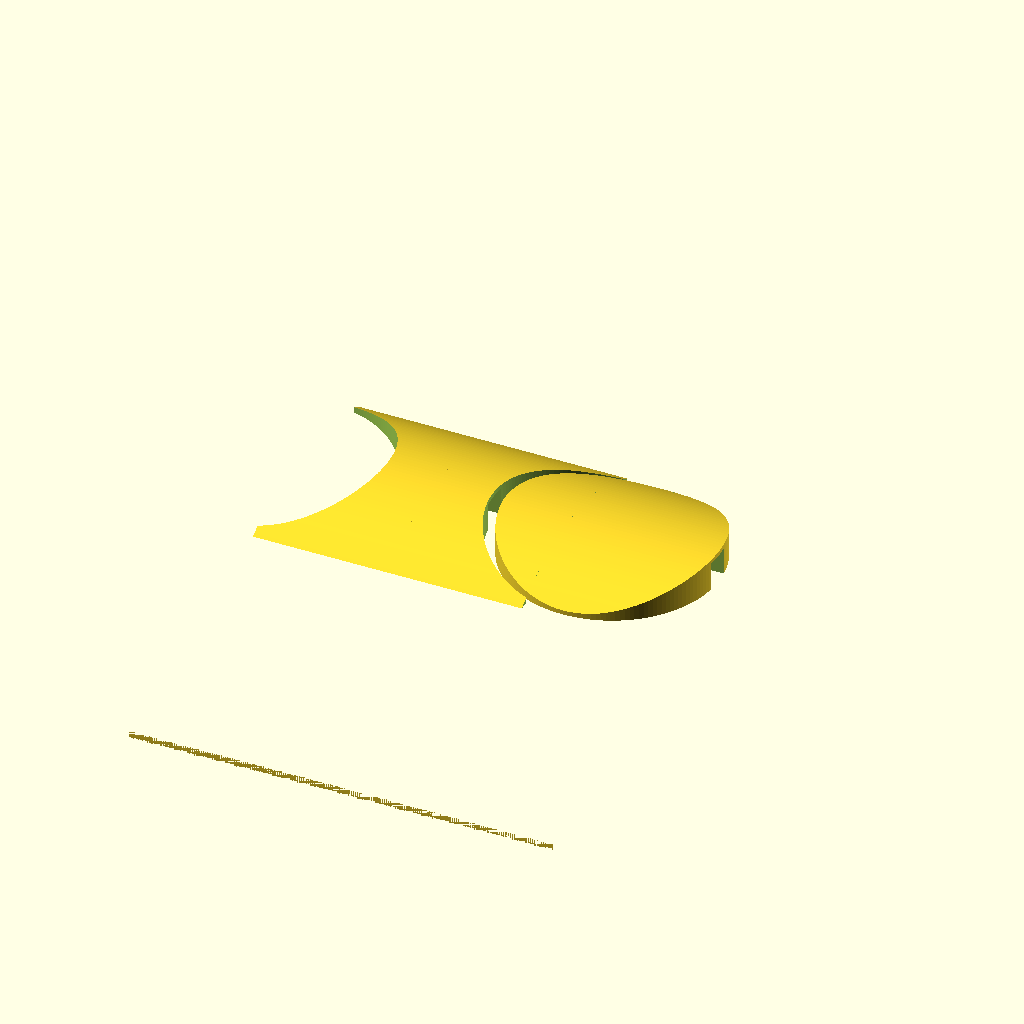
Cell 1: rendered with the file's own defaults.
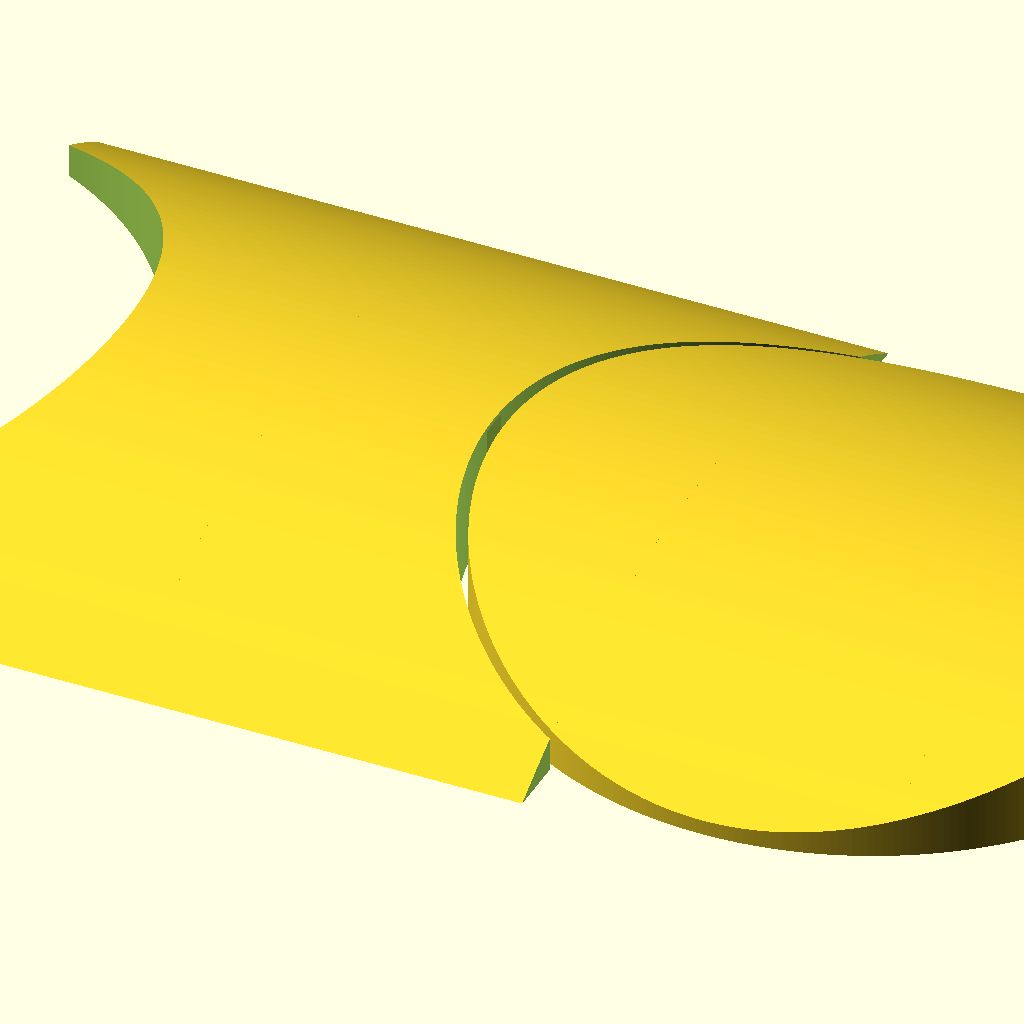
Cell 2 — channel_height set to 50, the other parameters unchanged.
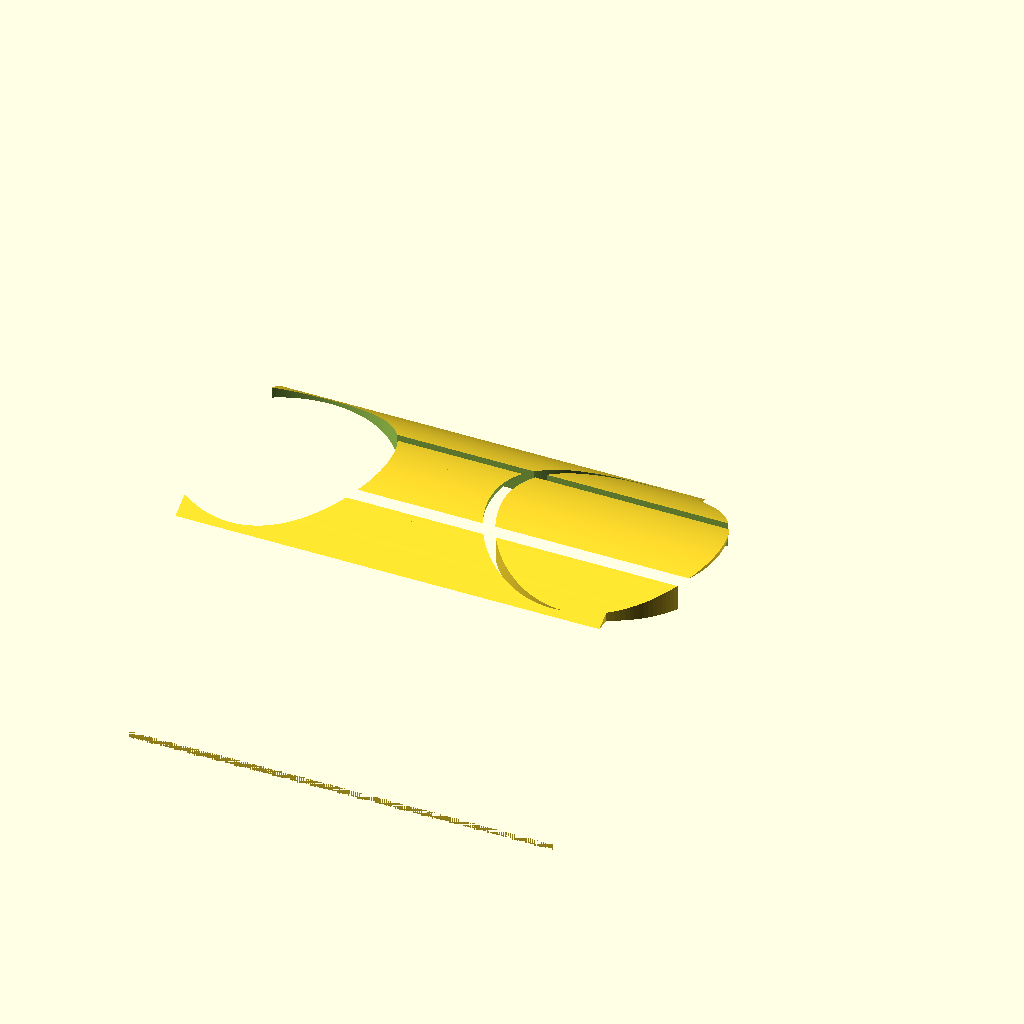
Cell 3 — channel_width set to 50, the other parameters unchanged.
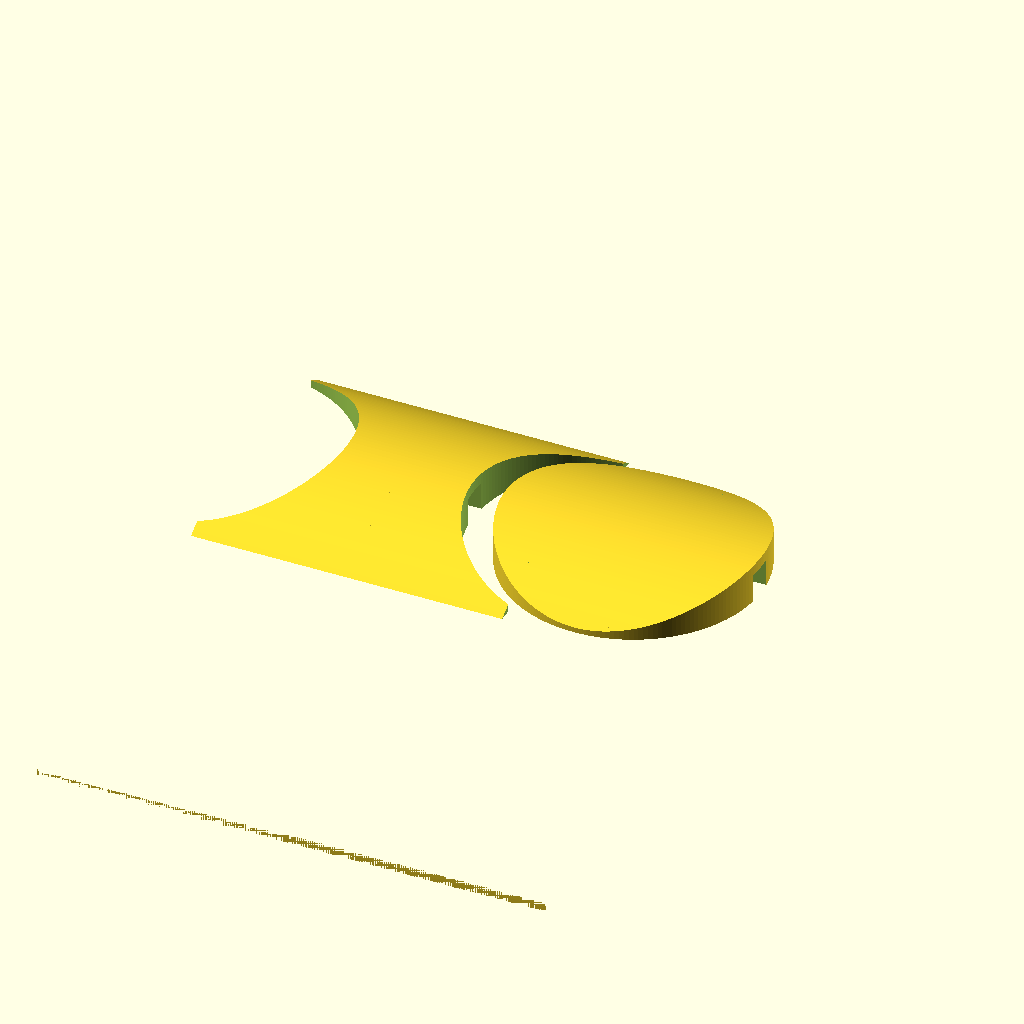
Cell 4: bridge = 5 (everything else at default).
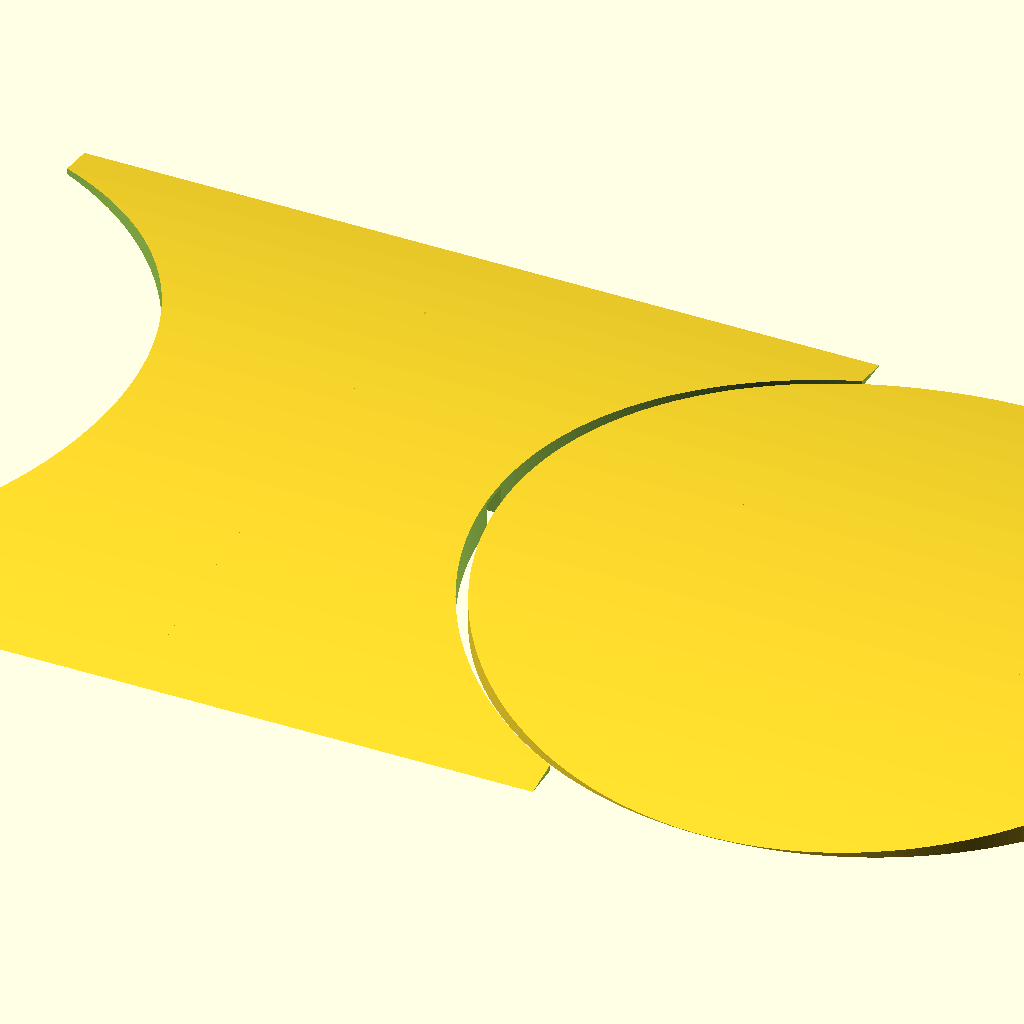
Cell 5 — AA set to 10, the other parameters unchanged.
All cells are drawn from one camera (rotation 55°, 0°, 25°, orthographic, colour scheme Cornfield), so only the parameter changes between them.
The OpenSCAD source (inputs/thingiverse/files/thing-2651334/files/CM-link.scad):
// "Linkable" Floor Cable Protector
// variables for channel height and width.
// ADA compliance requires steepest approach to be 12 deg.  This determines width.

// Angle of attack, ADA requires steepest approach to be 12 degrees.  Also determines width.
AA=30; //[10,12,15,20,25,30]
// Height of channel, helps determine external height and width of chain
channel_height= 13; // [1:50]
// Width of channel, use narrower than a maximum (as determined by channel_height)
channel_width= 13; // [1:50]
// Thickness of bridge
bridge=2; //[1:5]
// Tolerance for mating parts
tolx=0.25; // [0:0.1:3]
// Which parts to print?
part = "both"; // [first:disk,second:linker,both:both]

print_part();

module print_part() {
	if (part == "first") {
		circle();
	} else if (part == "second") {
		link();
	} else if (part == "both") {
		both();
	} else {
		both();
	}
}

$fa=1;

// Perform cylinder calculations
cyl_rad=((channel_height+bridge)*cos(AA))/(1-cos(AA));
overlook=cyl_rad*sin(AA);

module track(){
    difference(){
        translate([0,0,-(cyl_rad-channel_height-bridge)])rotate([0,90,0])cylinder(h=overlook*2,r=cyl_rad);
        union(){
            translate([-tolx,-cyl_rad,-2*cyl_rad])cube([2*overlook+2*tolx,2*cyl_rad+tolx,2*cyl_rad]);
            translate([-tolx,-channel_width/2,-tolx])cube([2*overlook+2*tolx,channel_width,channel_height+tolx]);
        }
    }
}

module circle(){
    intersection(){
        track();
        translate([overlook,0,-tolx])cylinder(h=overlook,r=overlook);
   }
}

module cup(){
    difference(){
        track();
        union(){
            translate([1.5*overlook+2*tolx,0,-tolx])cylinder(h=overlook,r=overlook+tolx);
            translate([1*overlook+channel_width,-overlook-channel_width,-tolx])cube([2*(overlook+channel_width),2*(overlook+channel_width),overlook]);
        }
    }
}

module link(){
    translate([-overlook/2-3*bridge,0,0]) union(){
        cup();
        mirror([1,0,0])cup();}
}

module both(){
    circle();
    link();
}
Parameter table extracted from the source (name, type, default, range or options):
AA: number, default 30, options 10, 12, 15, 20, 25, 30
channel_height: number, default 13, range 1 to 50
channel_width: number, default 13, range 1 to 50
bridge: number, default 2, range 1 to 5
tolx: number, default 0.25, range 0 to 3, step 0.1
part: string, default "both", options "first", "second", "both"
